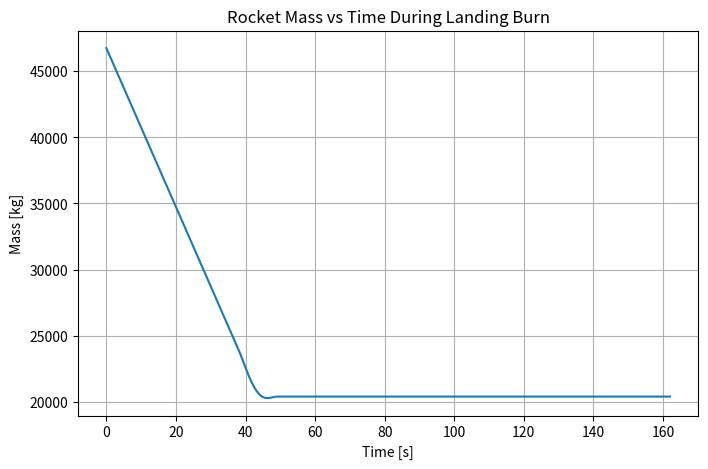

This figure's Python source:
#We're solving a boundary problem
#We're going backwards from thrust to find min Height
#Need to plot Thrust vs time, vs mass
#Mass vs time
#Thrust vs Height
#Etc, we should have lots of plots
#v_entry=should be falcon 9 data


#1. Modelling Mass is a start:
# dm/dt=m_dot
#So integrating leaves us with  m(t)=-m_0 - m_dot*t
import matplotlib.pyplot as plt
import numpy as np
from scipy.integrate import solve_ivp


#But what is Falcon 9's m_o=?
m_dry= 23000 #dry mass=mass without fuel(kg)
n=0.06 #estimated percentage of fuel burn for descent based on questionable sources(kg)
Prop= 395700 #Total Propellant used  https://en.wikipedia.org/wiki/Falcon_9?utm_source

m_0= m_dry + 0.06*Prop
print(m_0, "kg")
#Fuel burn rate for each engine =300kg/s, assuming it's constant . 
#We're assuming 2 engines:
m_dot= 600 #kg/s
t_burn= 162 #Burn time according to Falcon9 Wiki 
m_t= m_0 - m_dot*t_burn 

# Define ODE: dm/dt = -m_dot
def mass_ode(t, m_t):
    if m_t[0] <= m_dry:
        return [0]          # stop burning lol
    else:
        return [-m_dot]

# Solve ODE
t_span = (0, t_burn)
y0 = [m_0]
t_eval = np.linspace(0, t_burn, 500)

sol = solve_ivp(mass_ode, t_span, y0, t_eval=t_eval)

# Plot mass vs time
plt.figure(figsize=(8,5))
plt.plot(sol.t, sol.y[0])
plt.xlabel('Time [s]')
plt.ylabel('Mass [kg]')
plt.title('Rocket Mass vs Time During Landing Burn')
plt.grid(True)
plt.show()

#Okay great, we now have m(t), which can be used for thrust. 
#2. Need v(t) and dv/dt
#3. Plotting Thrust vs burn time
#4. Using Kinematics to find min. hieght from v(t) -->For Validation 







